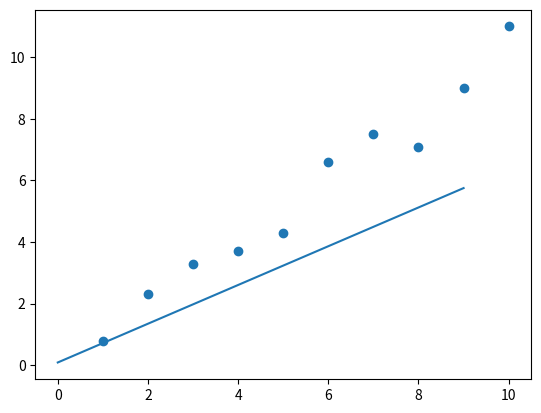
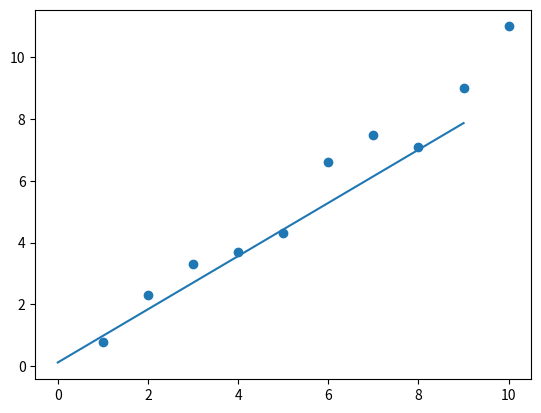
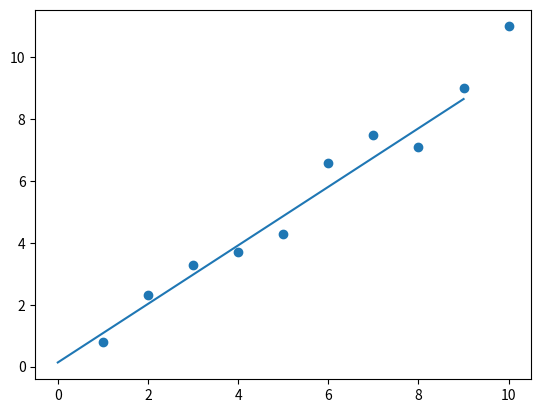
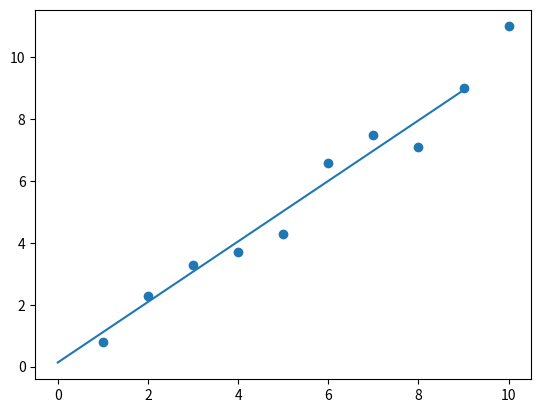
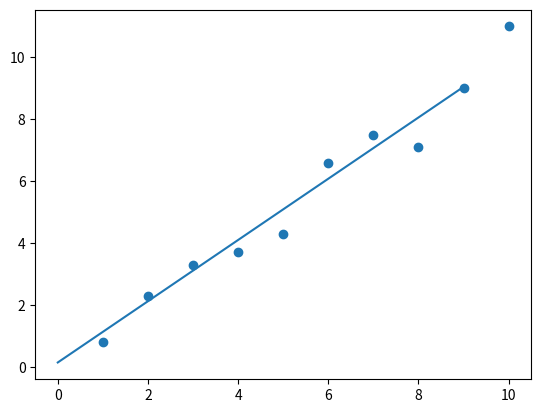
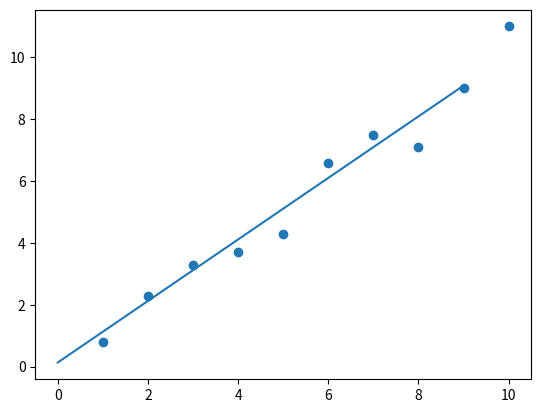
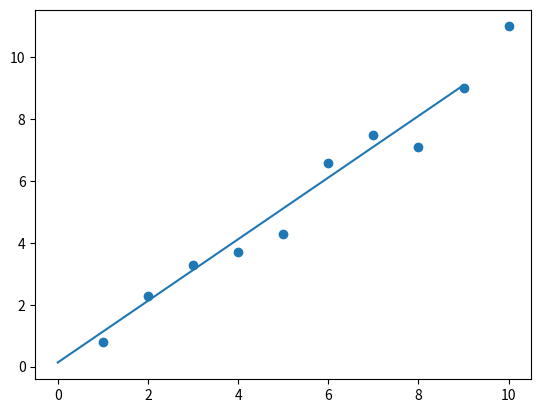
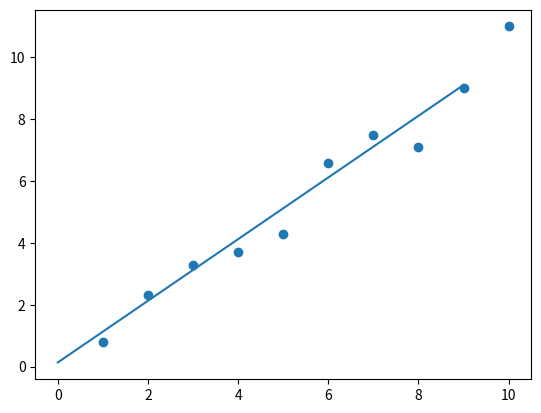
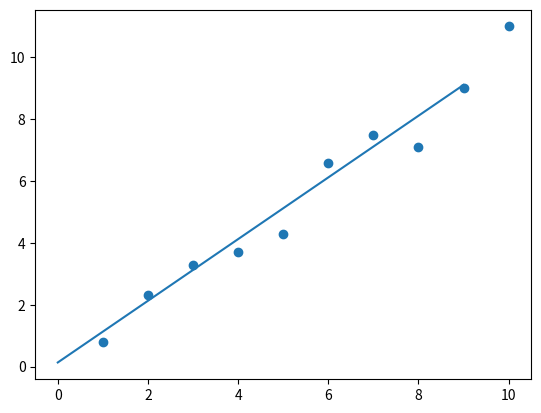
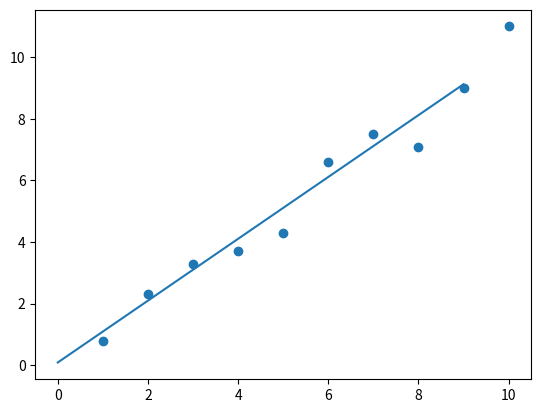

These figures' Python source, in order:
import matplotlib.pyplot as plot


# 可视化
def data_visual(dataset, labels, weights):
    x = []
    y = []
    x1 = []
    y1 = []
    for i in range(len(dataset)):
        x.append(dataset[i][1])
        y.append(labels[i])
        x1.append(i)
        y1.append(i * weights[1] + weights[0])
    plot.figure()
    plot.plot(x1, y1)
    plot.scatter(x, y)
    plot.show()


# 准备数据
def load_data():
    dataset = [
        [1, 1],
        [1, 2],
        [1, 3],
        [1, 4],
        [1, 5],
        [1, 6],
        [1, 7],
        [1, 8],
        [1, 9],
        [1, 10]
    ]
    labels = [
        0.8,
        2.3,
        3.3,
        3.7,
        4.3,
        6.6,
        7.5,
        7.1,
        9.0,
        11
    ]
    return dataset, labels


# 计算回归值和错误率
def calculate(dataset, weights):
    temp_labels = [0] * len(dataset)
    for i in range(len(dataset)):
        temp_value = 0
        for j in range(len(dataset[i])):
            temp_value += dataset[i][j] * weights[j]
        temp_labels[i] = temp_value
    return temp_labels


# 更新权重
def update_weights(labels, temp_labels, ratio, weights, dataset):
    new_weights = [0] * len(weights)

    for i in range(len(weights)):
        temp_value = 0
        exception = 0
        for j in range(len(dataset)):
            temp_value += (labels[j] - temp_labels[j]) * dataset[j][i]
            exception += (labels[j] - temp_labels[j]) ** 2
        exception = exception / 2
        print(exception)
        new_weights[i] = weights[i] + ratio * temp_value
    return new_weights


# 线性回归
def linear_regression(dataset, labels):
    # 初始化权重，b项为W0
    weights = [0] * len(dataset[0])
    error = [0] * len(dataset[0])
    # 定义学习率
    ratio = 0.001
    # 定义容错度
    error_ratio = 0.1

    interative = 0

    while interative < 100:
        temp_labels = calculate(dataset, weights)
        for i in range(len(error)):
            error[i] = labels[i] - temp_labels[i]
        flag = 0
        for j in range(len(error)):
            if error[j] < error_ratio:
                flag += 1
        if flag == len(labels):
            break
        else:
            weights = update_weights(labels, temp_labels, ratio, weights, dataset)
            interative += 1
        if interative < 20:
            if interative % 2 == 0:
                data_visual(dataset, labels, weights)
    return weights


g_dataset, g_labels = load_data()
g_weights = linear_regression(g_dataset, g_labels)
print(g_weights)
data_visual(g_dataset, g_labels, g_weights)
